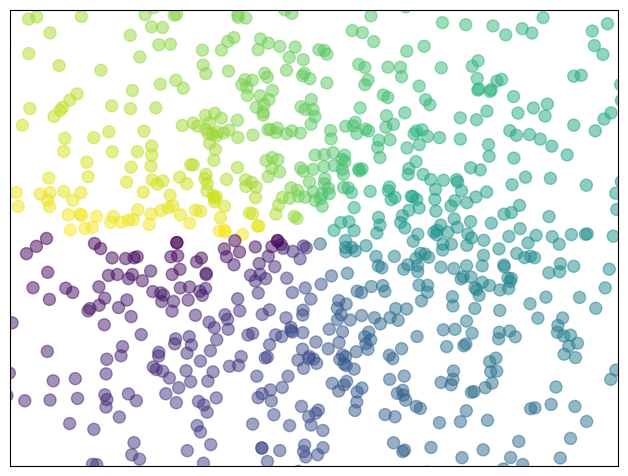

Here is the Python script that generated this plot:
# -----------------------------------------------------------------------------
# Copyright (c) 2015, Nicolas P. Rougier. All Rights Reserved.
# Distributed under the (new) BSD License. See LICENSE.txt for more info.
# -----------------------------------------------------------------------------
import numpy as np

import matplotlib.pyplot as plt

n = 1024
X = np.random.normal(0, 1, n)
Y = np.random.normal(0, 1, n)
T = np.arctan2(Y, X)

plt.axes([0.025, 0.025, 0.95, 0.95])
plt.scatter(X, Y, s=75, c=T, alpha=.5)

plt.xlim(-1.5, 1.5), plt.xticks([])
plt.ylim(-1.5, 1.5), plt.yticks([])
# savefig('../figures/scatter_ex.png',dpi=48)
plt.show()
